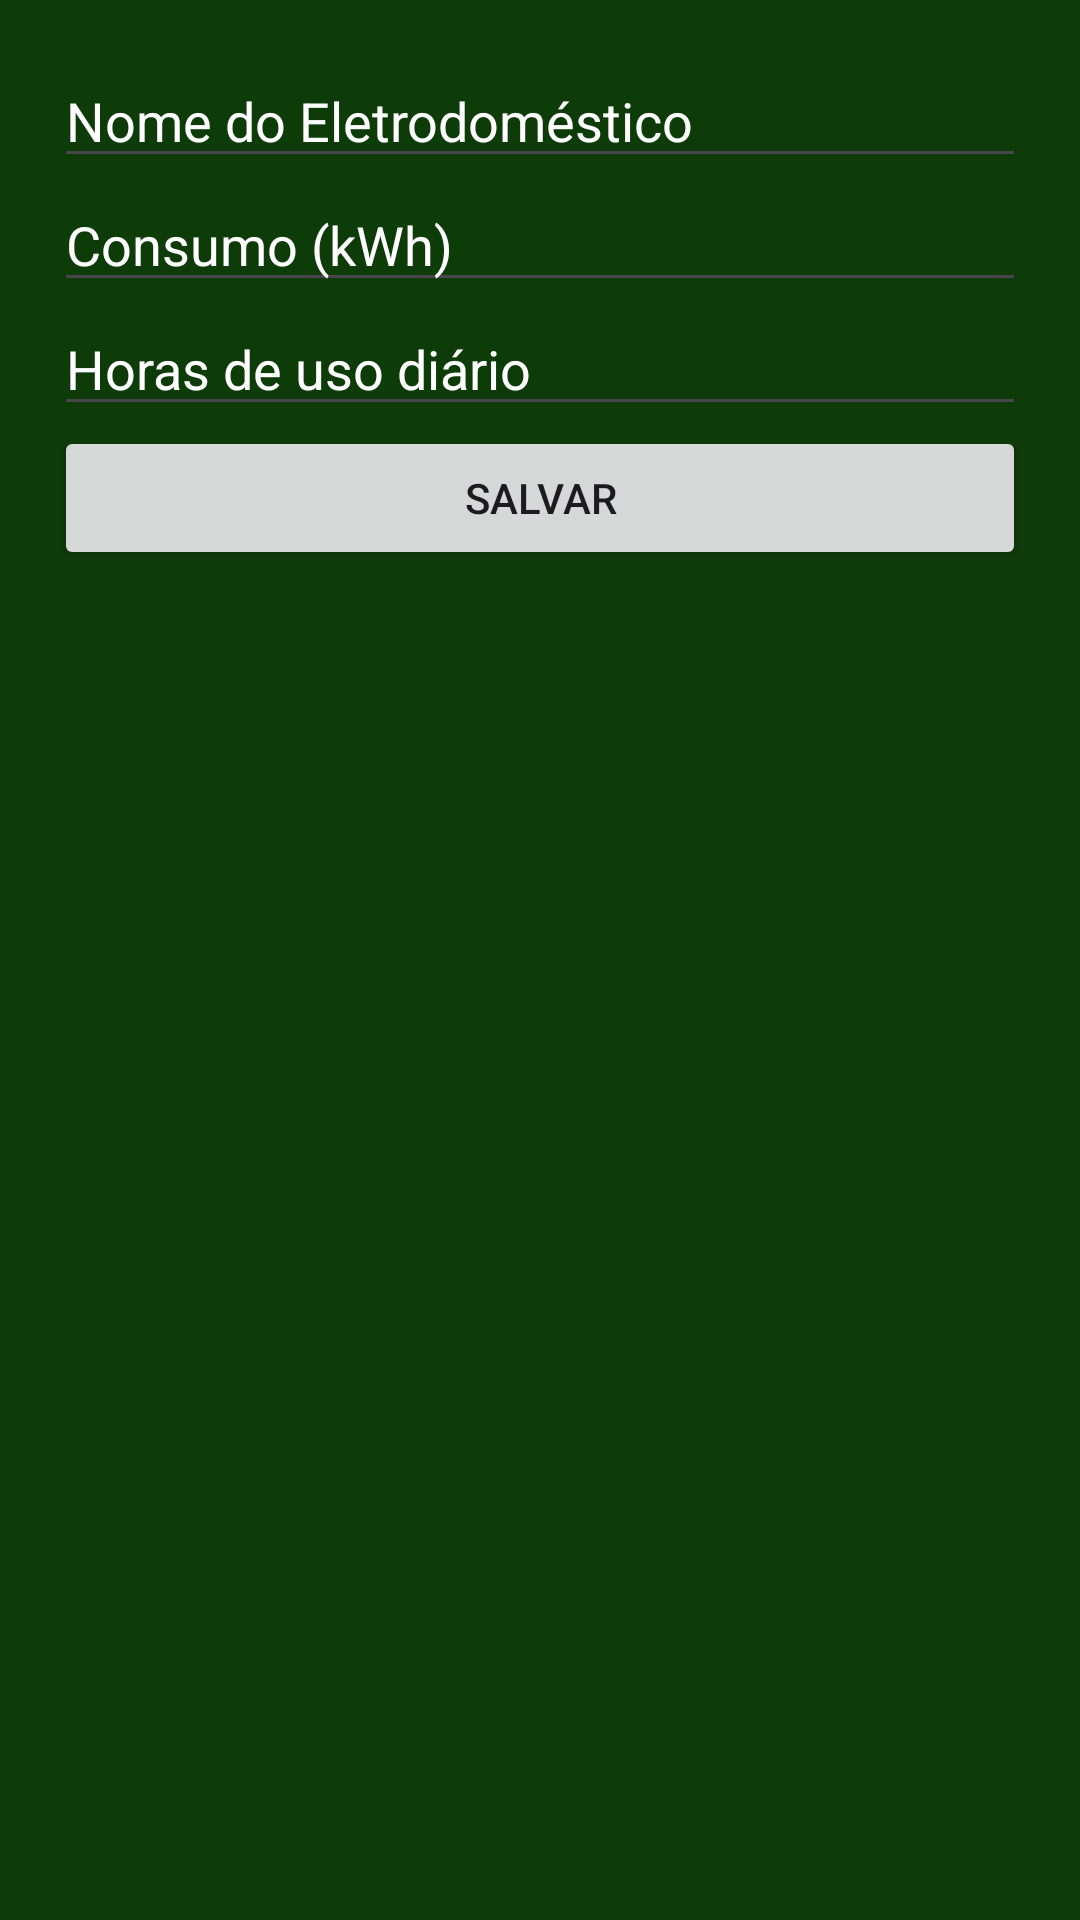

Write the Android layout XML for this screen, with the resource values it uses.
<!-- AndroidManifest.xml: application theme Theme.JJSolutions -->
<!-- res/layout/activity_tabela_eletromesticos.xml -->
<?xml version="1.0" encoding="utf-8"?>
<LinearLayout xmlns:android="http://schemas.android.com/apk/res/android"
    android:layout_width="match_parent"
    android:layout_height="match_parent"
    android:background="#0E3C09"
    android:orientation="vertical"
    android:padding="18dp">

    <EditText
        android:id="@+id/editNomeEletrodomestico"
        android:layout_width="match_parent"
        android:layout_height="wrap_content"
        android:hint="Nome do Eletrodoméstico"
        android:inputType="text"
        android:textColorHint="#FFFFFF" />

    <EditText
        android:id="@+id/editConsumo"
        android:layout_width="match_parent"
        android:layout_height="wrap_content"
        android:hint="Consumo (kWh)"
        android:inputType="numberDecimal"
        android:textColorHint="#FFFFFF" />

    <EditText
        android:id="@+id/editHorasUso"
        android:layout_width="match_parent"
        android:layout_height="wrap_content"
        android:hint="Horas de uso diário"
        android:inputType="number"
        android:textColorHint="#FFFFFF" />

    <Button
        android:id="@+id/btnSalvar"
        android:layout_width="match_parent"
        android:layout_height="wrap_content"
        android:text="Salvar" />

</LinearLayout>
<!-- resources referenced by this layout -->
<resources>
  <style name="Theme.JJSolutions" parent="Base.Theme.JJSolutions" />
  <style name="Base.Theme.JJSolutions" parent="Theme.Material3.DayNight.NoActionBar">
          
          
      </style>
</resources>
